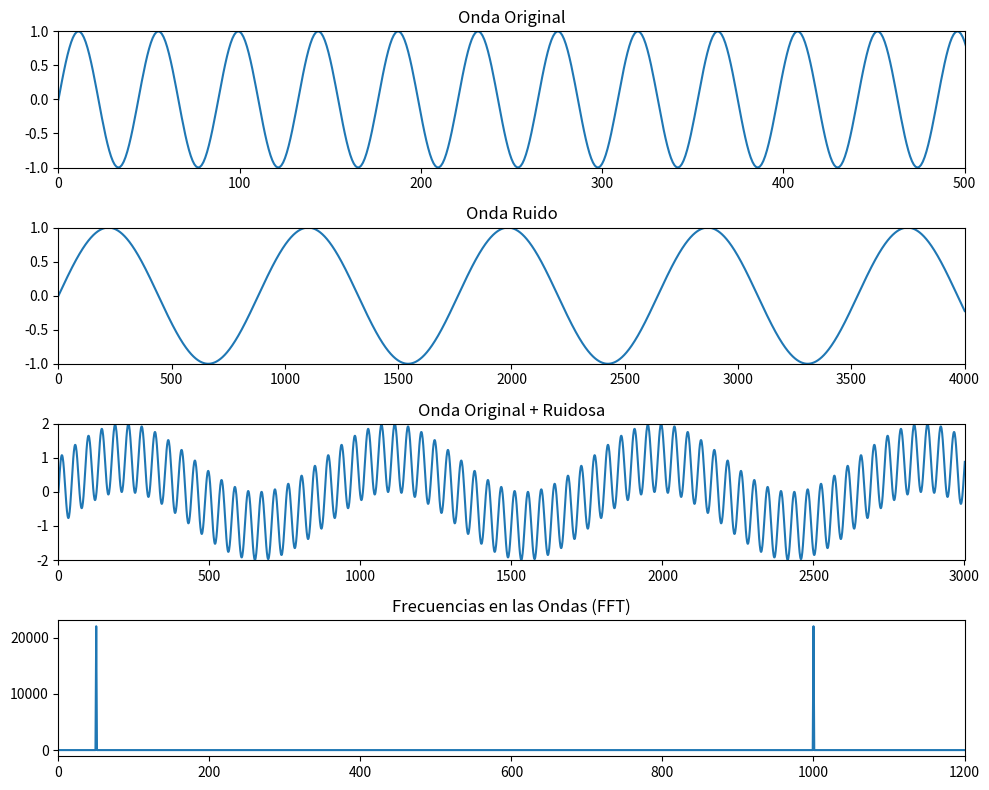

Generate this figure with matplotlib:
import numpy as np, matplotlib.pyplot as plt

FREQ_0= 1000
FREQ_1 = 50
SAMPLE = 44100
S_RATE = 44100.0

s_1 = [np.sin(2*np.pi * FREQ_0 * i/S_RATE) for i in range(SAMPLE)]
s_2 = [np.sin(2*np.pi * FREQ_1 * i/S_RATE) for i in range(SAMPLE)]
w_1 = np.array(s_1); w_2 = np.array(s_2)
w12 = w_1 + w_2

fft_s1 = np.fft.fft(w_1)
fft_s2 = np.fft.fft(w_2)
fft_w12 = np.fft.fft(w12)

freqs = np.fft.fftfreq(SAMPLE, 1/S_RATE)

plt.figure(figsize=(10, 8))

plt.subplot(4, 1, 1)
plt.plot(w_1)
plt.ylim(-1, 1)
plt.xlim(0, 500)
plt.title('Onda Original')

plt.subplot(4, 1, 2)
plt.plot(w_2)
plt.xlim(0, 4000)
plt.ylim(-1, 1)
plt.title('Onda Ruido')

plt.subplot(4, 1, 3)
plt.plot(w12)
plt.ylim(-2, 2)
plt.xlim(0, 3000)
plt.title('Onda Original + Ruidosa')

plt.subplot(4, 1, 4)
plt.plot(freqs[:SAMPLE//2], np.abs(fft_w12)[:SAMPLE//2])
plt.title('Frecuencias en las Ondas (FFT)')
plt.xlim(0, 1200)

plt.tight_layout()
plt.show()